Run: headless pygame with SDL's dummy video driver; simulated clock (each Clock.tick advances the game by its frame time, no real sleeping); random seed 0; keys injected as events and as key.get_pressed() state; no mouse input.
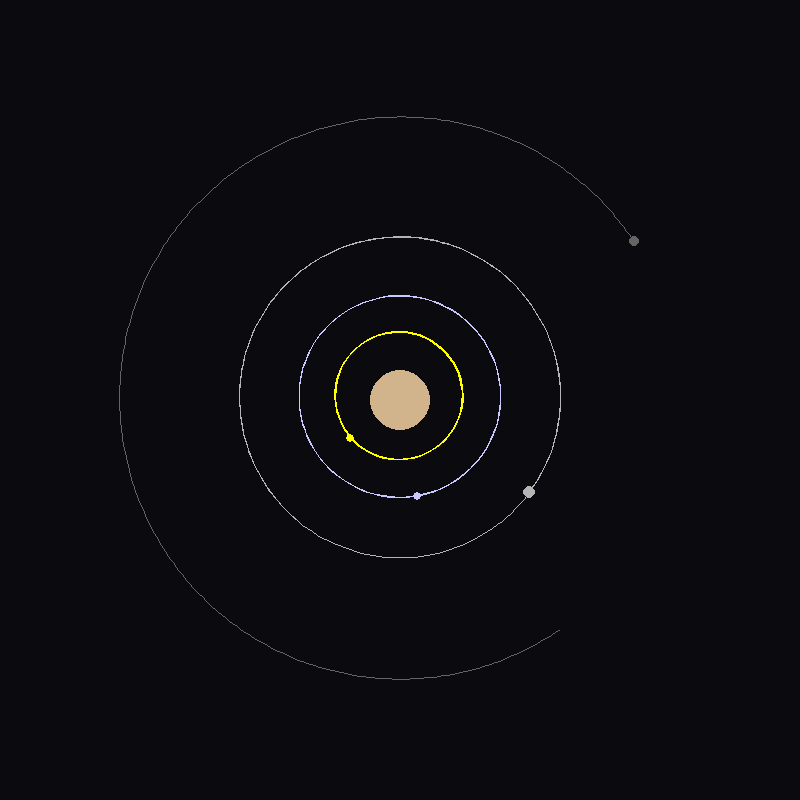
Frame 1 of 4 · flips 1–60 · no input
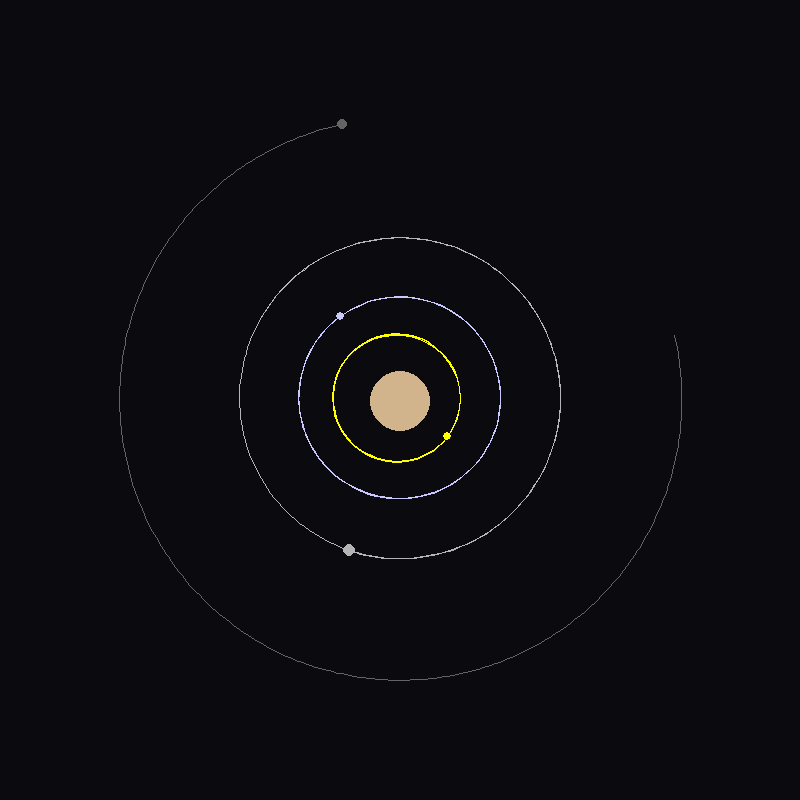
Frame 2 of 4 · flips 61–180 · tapped SPACE, RETURN · held RIGHT (→), D
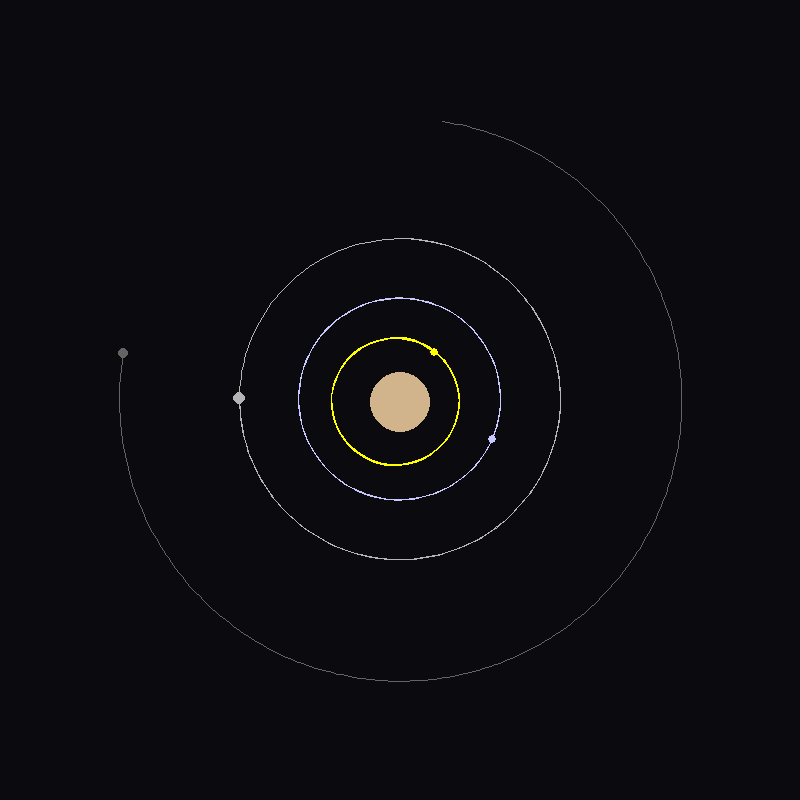
Frame 3 of 4 · flips 181–300 · held DOWN (↓), S
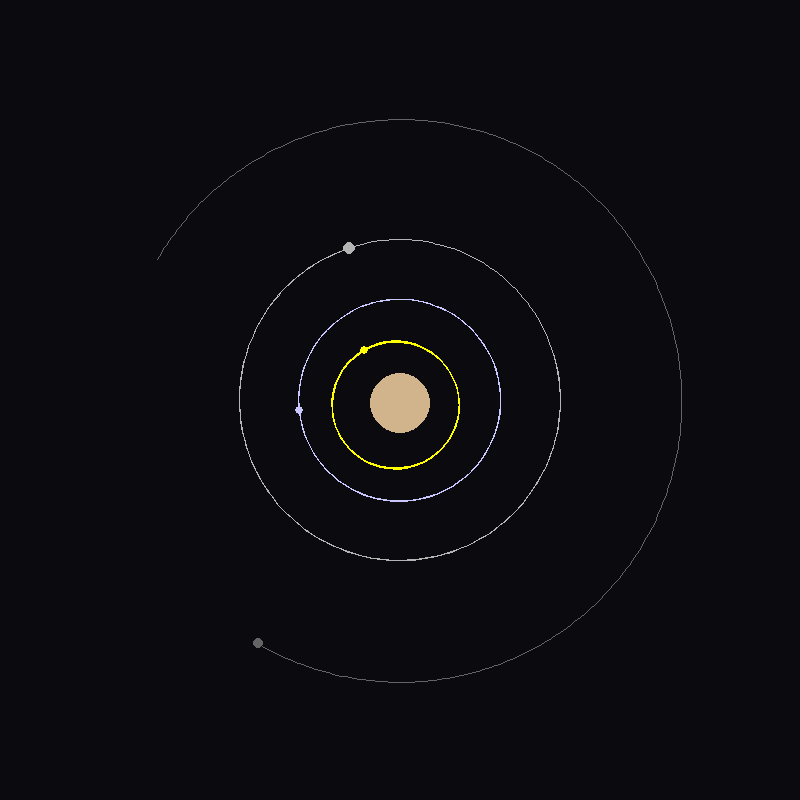
Frame 4 of 4 · flips 301–420 · held LEFT (←), A, UP (↑), W

The pygame program that drew these frames:

import pygame
import math

#Inizializzazione di Pygame
pygame.init()
WIDTH, HEIGHT = 800, 800
WIN = pygame.display.set_mode((WIDTH, HEIGHT))
pygame.display.set_caption("Simulazione Sistema Gioviano")

#Costanti e Colori
WHITE = (255, 255, 255)
JUPITER_COLOR = (210, 180, 140)
IO_COLOR = (255, 255, 0)
EUROPA_COLOR = (200, 200, 255)
GANYMEDE_COLOR = (180, 180, 180)
CALLISTO_COLOR = (100, 100, 100)

class CorpoCeleste:
    G = 6.67428e-11
    #Scala: 300 pixel corrispondono a circa 2 milioni di km (l'orbita di Callisto)
    SCALE = 300 / 2e9
    # Ogni "tick" del programma fa avanzare il tempo di 6 ore
    TIMESTEP = 3600

    def __init__ (self, x, y, radius, color, mass, name):
        self.x = x
        self.y = y
        self.radius = radius
        self.color = color
        self.mass = mass
        self.name = name

        self.x_vel = 0
        self.y_vel = 0
        self.orbit = []

    def draw(self, win):
        x = self.x * self.SCALE + WIDTH / 2
        y = self.y * self.SCALE + HEIGHT / 2

        #Disegna la traccia dell'orbita
        if len(self.orbit) > 2:
            scaled_points = []
            for point in self.orbit:
                px, py = point
                scaled_points.append((px * self.SCALE + WIDTH / 2, py * self.SCALE + HEIGHT / 2))
            pygame.draw.lines(win, self.color, False, scaled_points, 1)

        #Disegna il corpo celeste
        pygame.draw.circle(win, self.color, (int(x), int(y)), self.radius)

    def update_position(self, bodies):
        total_fx = total_fy = 0
        for body in bodies:
            if self == body:
                continue

            dx = body.x - self.x
            dy = body.y - self.y
            distance = math.sqrt(dx * dx + dy * dy)

            if distance == 0:
               continue

            force = self.G * self.mass * body.mass / distance**2
            theta = math.atan2(dy, dx)

            total_fx += math.cos(theta) * force
            total_fy += math.sin(theta) * force

        # a = F/m, v = v + a*dt
        self.x_vel += total_fx / self.mass * self.TIMESTEP
        self.y_vel += total_fy / self.mass * self.TIMESTEP

        #p = p + v*dt
        self.x += self.x_vel * self.TIMESTEP
        self.y += self.y_vel * self.TIMESTEP

        self.orbit.append((self.x, self.y))
        #Limito la lunghezza della traccia per non intasare la memoria
        if len(self.orbit) > 300:
            self.orbit.pop(0)

def main():
    run = True
    clock = pygame.time.Clock()

    #Creazione dei corpi celesti (Distanze dal centro in metri, Masse in Kg)
    giove = CorpoCeleste(0, 0, 30, JUPITER_COLOR, 1.898e27, "Giove")

    io = CorpoCeleste(421.7e6, 0, 4, IO_COLOR, 8.93e22, "Io")
    io.y_vel = 17334 # m/s (Velocità orbitale iniziale perpendicolare)

    europa = CorpoCeleste(671e6, 0, 4, EUROPA_COLOR, 4.8e22, "Europa")
    europa.y_vel = 13740

    ganimede = CorpoCeleste(1.07e9, 0, 6, GANYMEDE_COLOR, 1.48e23, "Ganimede")
    ganimede.y_vel = 10880

    callisto = CorpoCeleste(1.88e9, 0, 5, CALLISTO_COLOR, 1.08e23, "Callisto")
    callisto.y_vel = 8200

    corpi = [giove, io, europa, ganimede, callisto]

    #Il Game Loop
    while run:
        clock.tick(60) #60 frame per secondo
        WIN.fill((10, 10, 15)) #Sfondo a simulare lo spazio scuro

        #Esegue la matematica 6 volte per ogni frame
        for _ in range(6):
            for corpo in corpi:
                corpo.update_position(corpi)

        for event in pygame.event.get():
            if event.type == pygame.QUIT:
                run = False

        #Disegna solo alla fine dei calcoli
        for corpo in corpi:
            corpo.draw(WIN)

        pygame.display.update()

    pygame.quit()

if __name__ == "__main__":
    main()
